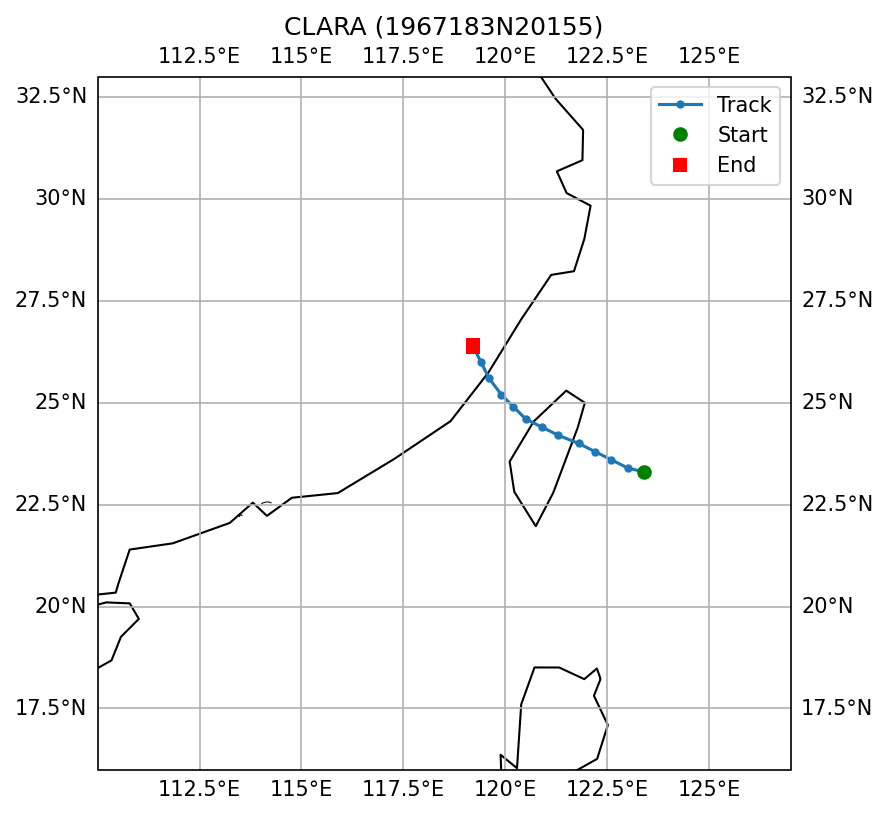

Source data for this figure (header and first rows):
SID, NAME, ISO_TIME, LAT, LON, DIST2LAND, USA_WIND, USA_PRES, USA_R34_NE, USA_R34_SE, USA_R34_SW, USA_R34_NW, USA_RMW, CMA_CAT
1967183N20155, CLARA, 1967-07-10 18:00:00, 23.3, 123.4, 198, 100.0, , , , , , , 5
1967183N20155, CLARA, 1967-07-10 21:00:00, 23.4, 123.0, 156, 98.0, , , , , , , 5
1967183N20155, CLARA, 1967-07-11 00:00:00, 23.6, 122.6, 112, 95.0, , , , , , , 5
1967183N20155, CLARA, 1967-07-11 03:00:00, 23.8, 122.2, 69, 88.0, , , , , , , 5
1967183N20155, CLARA, 1967-07-11 06:00:00, 24.0, 121.8, 23, 80.0, , , , , , , 4
1967183N20155, CLARA, 1967-07-11 09:00:00, 24.2, 121.3, 0, 75.0, , , , , , , 4
1967183N20155, CLARA, 1967-07-11 12:00:00, 24.4, 120.9, 0, 70.0, , , , , , , 3
1967183N20155, CLARA, 1967-07-11 15:00:00, 24.6, 120.5, 20, 60.0, , , , , , , 3
1967183N20155, CLARA, 1967-07-11 18:00:00, 24.9, 120.2, 60, 50.0, , , , , , , 3
1967183N20155, CLARA, 1967-07-11 21:00:00, 25.2, 119.9, 30, 43.0, , , , , , , 3
1967183N20155, CLARA, 1967-07-12 00:00:00, 25.6, 119.6, 10, 35.0, , , , , , , 2
1967183N20155, CLARA, 1967-07-12 03:00:00, 26.0, 119.4, 0, 30.0, , , , , , , 2
1967183N20155, CLARA, 1967-07-12 06:00:00, 26.4, 119.2, 0, 25.0, , , , , , , 0
